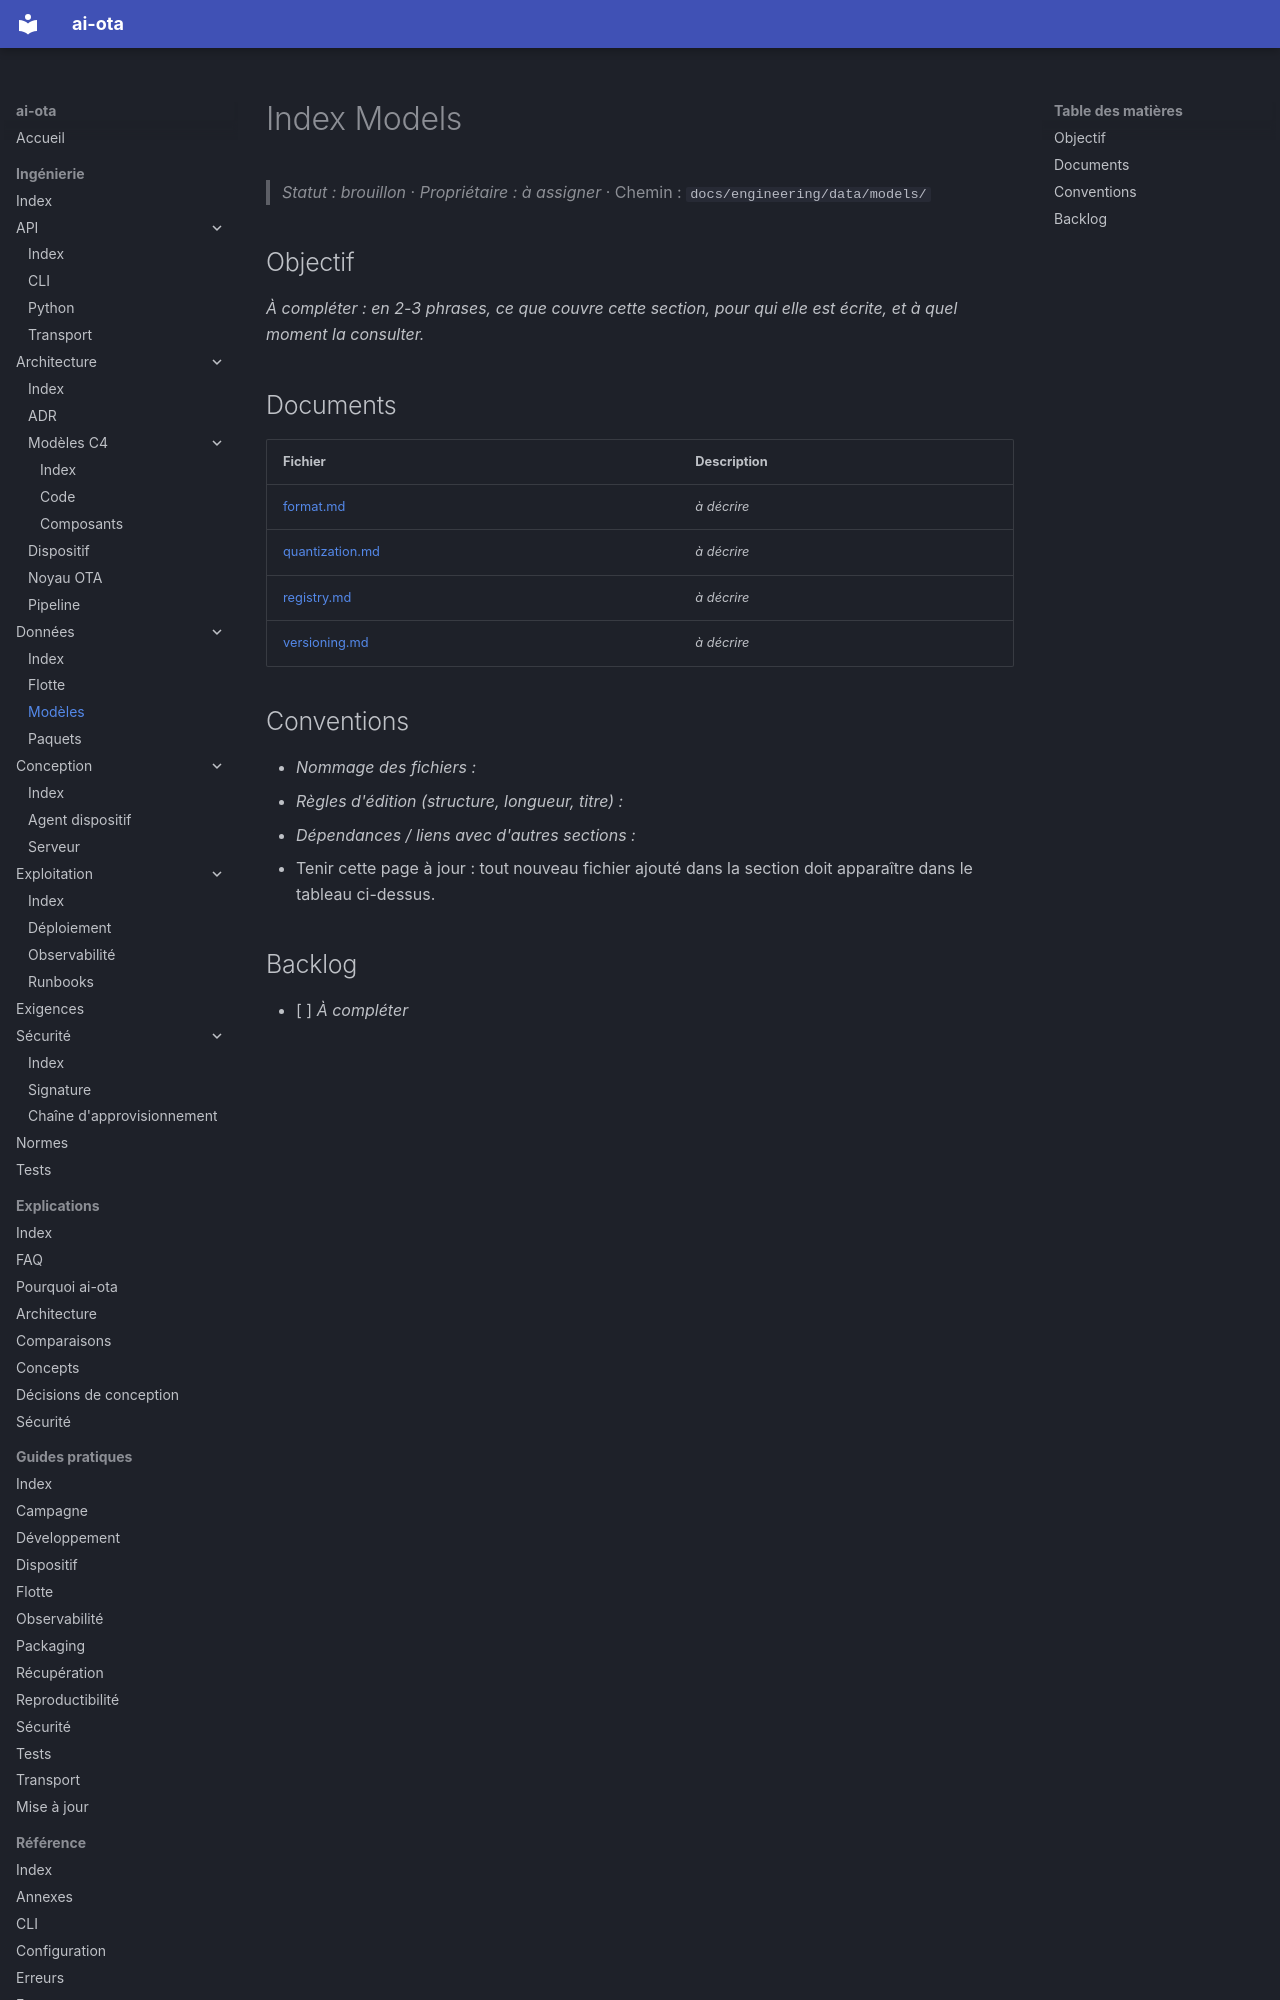

repository: codesphere-dev/ai-ota · page: engineering/data/models/index.html · generator: mkdocs

# Index Models
> _Statut : brouillon_ · _Propriétaire : à assigner_ · Chemin : `docs/engineering/data/models/`

## Objectif

_À compléter : en 2-3 phrases, ce que couvre cette section, pour qui elle est écrite, et à quel moment la consulter._

## Documents

| Fichier | Description |
| --- | --- |
| [format.md](format.md) | _à décrire_ |
| [quantization.md](quantization.md) | _à décrire_ |
| [registry.md](registry.md) | _à décrire_ |
| [versioning.md](versioning.md) | _à décrire_ |
